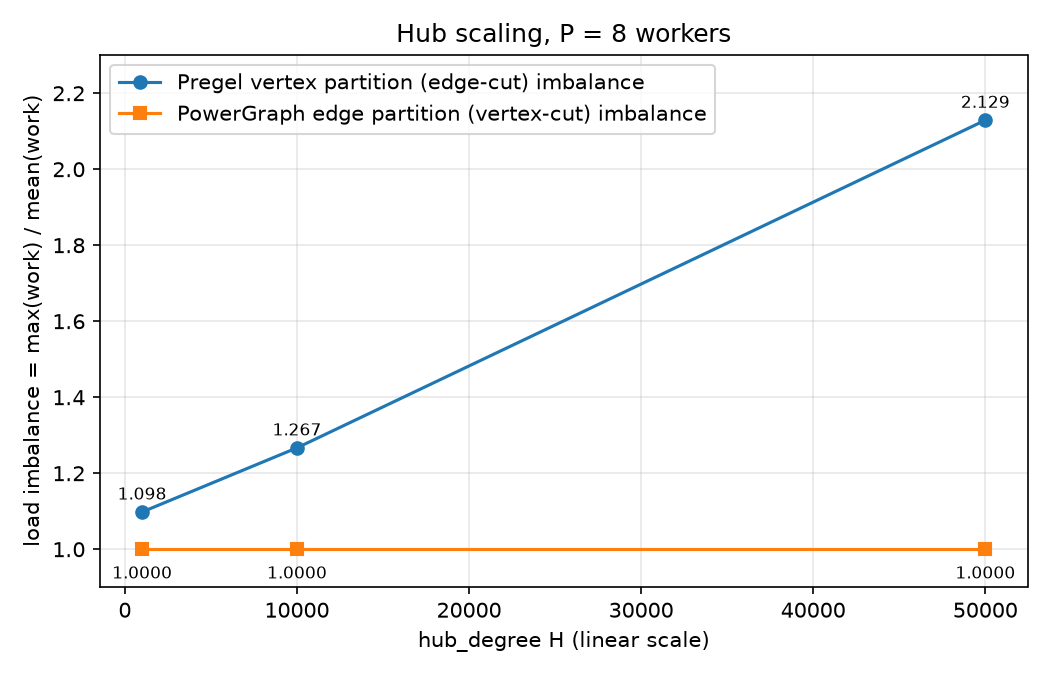

The table this chart was drawn from, first rows:
hub_degree, vertex_partition_imbalance, edge_partition_imbalance, replication_factor, gas_sync_messages
1000, 1.098, 1.0, 5.239, 30738
10000, 1.267, 1.0, 2.217, 30738
50000, 2.129, 1.0, 1.292, 30738
